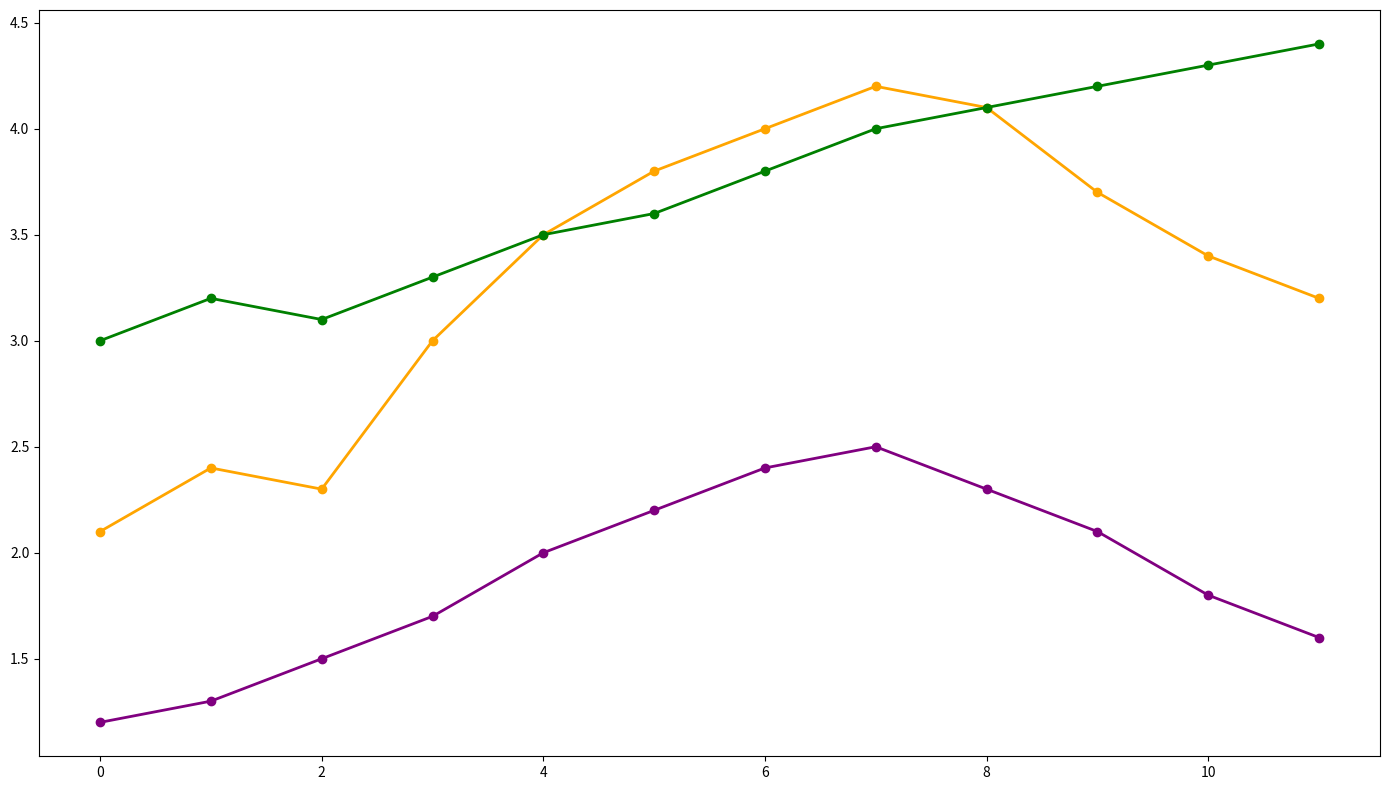

This figure's Python source:
import numpy as np
import matplotlib.pyplot as plt

smart_thermostat = [2.1, 2.4, 2.3, 3.0, 3.5, 3.8, 4.0, 4.2, 4.1, 3.7, 3.4, 3.2]
smart_lighting = [1.2, 1.3, 1.5, 1.7, 2.0, 2.2, 2.4, 2.5, 2.3, 2.1, 1.8, 1.6]
smart_security = [3.0, 3.2, 3.1, 3.3, 3.5, 3.6, 3.8, 4.0, 4.1, 4.2, 4.3, 4.4]

data_usage = np.array([
    smart_thermostat,
    smart_lighting,
    smart_security
])

colors = ['orange', 'purple', 'green']  # Corresponding color for smart_refrigerator is removed

fig, ax = plt.subplots(figsize=(14, 8))

for idx in range(data_usage.shape[0]):
    ax.plot(data_usage[idx], marker='o', linestyle='-', linewidth=2, color=colors[idx])

plt.tight_layout()
plt.show()
